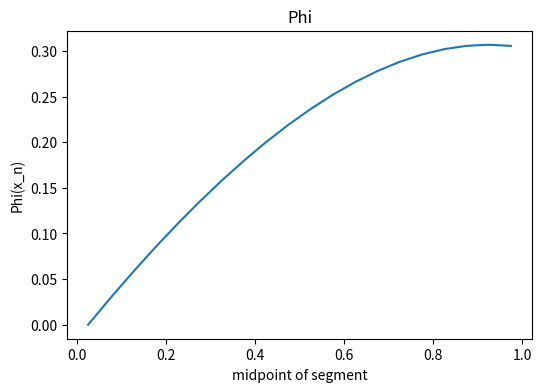

This chart was generated by the following Python code:
import numpy as np
import matplotlib.pyplot as plt

phi_d_steady = 0 # at steady state and is a function of space where phi = phi(x)
u = 1 # u(x,t)
D = 1 # D(x,t)
s = 1 # s(x,t)
x0 = 0

# Laplace: u=0 and s!=0
# Diffusion u=0 and s=0

n = 20
itr = n + 1
V = np.ones(itr)/n
width = V[1]
edge = np.linspace(0., 1., num=itr) # edges of segments
center = np.linspace(0, 1., num=itr) + 1/2/n # edges of segments
center = center[:-1]
phi1 = np.zeros([n])
A1 = np.zeros([n,n])
#c2f = np.zeros([n,n])
#c2c = np.zeros([n,n])
b1 = np.zeros([n])
#phi = np.linspace(0., 1., num=itr) # want to solve for phi using linear equation A*phi = b

# Using a 1D Analysis in the x direction
# want to solve for vectore phi

for i in np.arange(1,n-1,1):
#    print(i)
    b1[i] = V[i]/width # magnitude of Vi multiplied by si(t); volume in this case is time invariant
#    c2f_forward = edge[i+1] - center[i]
#    c2f_backward = center[i] - edge[i]
    c2c_forward =  center[i+1] - center[i]
    c2c_backward = center[i] - center[i-1]
#    A[i,i-1] = -u/2/c2c_backward - D/c2f_backward**2      
#    A[i,i] = 2*D/c2c_backward**2 
#    A[i,i+1] = u/2/c2c_forward - D/c2f_forward**2 
    A1[i,i-1] = (-u/2/c2c_backward - D/c2c_backward**2)      
    A1[i,i] = (2*D/c2c_backward**2) 
    A1[i,i+1] = (u/2/c2c_forward - D/c2c_forward**2)
    
#b[n] = 2/itr**2
A1[0,0] = 1; b1[0] = 0 #A[0,1] = - 2*D/dx**2; A[0,2] = - u/(2*dx) - D/dx**2 ;
#A[n,n] = 3; A[n,n-1] = -4; A[n,n-2] = 1;
A1[n-1,n-1] = - D/c2c_forward**2; A1[n-1,n-2] = 2*D/c2c_backward**2; A1[n-1,n-3] = -D/c2c_backward**2;#A[n,n-2] = 1;
#A[n-1,n-1] = A[n-1,n-2]
b1[n-1] = V[n-1]/width #2/n**2 # need to fix this

phi1 = np.linalg.solve(A1,b1)

plt.figure(1,figsize=(6, 4),dpi=50)
plt.plot(center,phi1, label='phi')
#plt.ylim([-2, 2])
plt.title("Phi")
plt.xlabel('midpoint of segment')
plt.ylabel('Phi(x_n)')
#plt.legend()
#plt.show()
